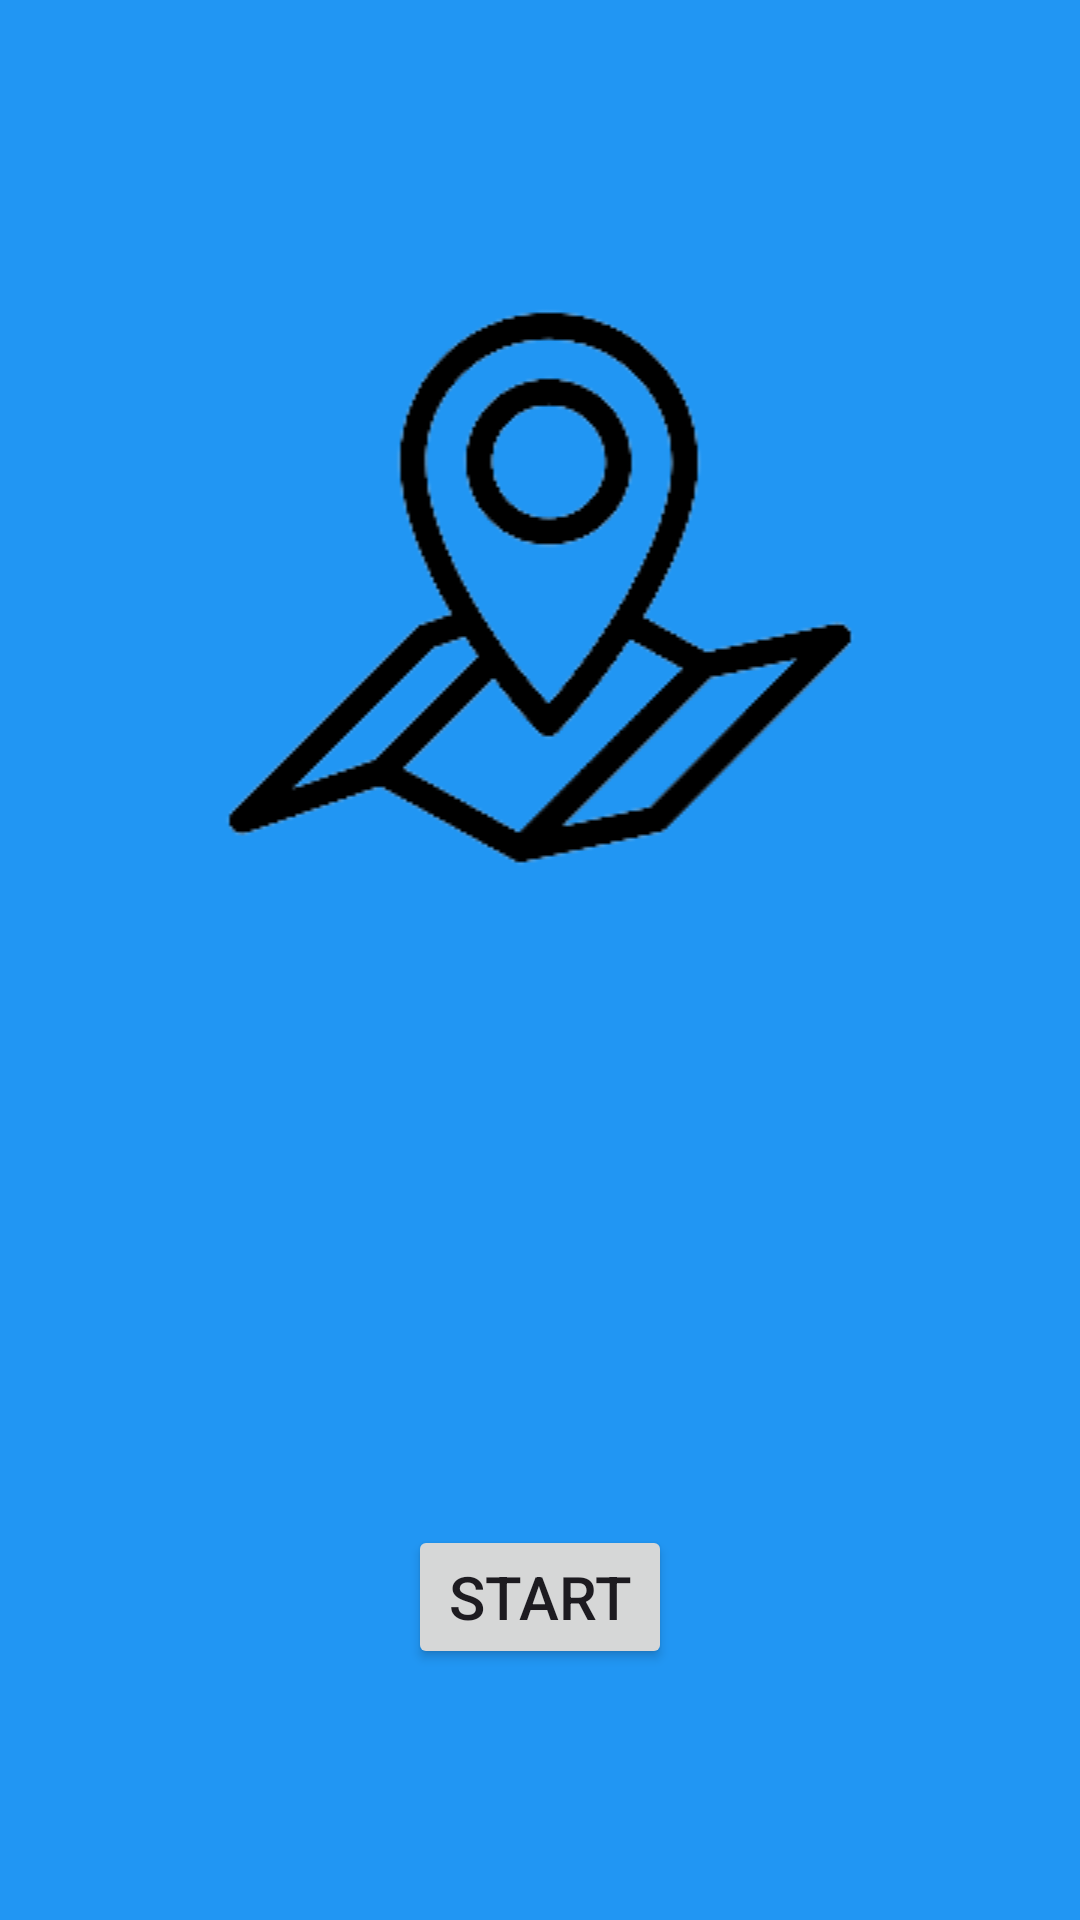

Layout XML and referenced resources for this Android screen:
<!-- AndroidManifest.xml: application theme Theme.Maps_DB -->
<!-- res/layout/activity_main.xml -->
<?xml version="1.0" encoding="utf-8"?>
<LinearLayout xmlns:android="http://schemas.android.com/apk/res/android"
    xmlns:app="http://schemas.android.com/apk/res-auto"
    xmlns:tools="http://schemas.android.com/tools"
    android:layout_width="match_parent"
    android:layout_height="match_parent"
    android:orientation="vertical"
    tools:context=".MainActivity"
    android:gravity="center"
    android:background="#2196F3">

    <ImageView
        android:id="@+id/imageView"
        android:layout_width="match_parent"
        android:layout_height="wrap_content"
        app:srcCompat="@drawable/images_removebg_preview"
        android:layout_marginBottom="200dp"/>

    <Button
        android:id="@+id/bStart"
        android:layout_width="wrap_content"
        android:layout_height="wrap_content"
        android:text="Start"
        android:textSize="20dp"/>
</LinearLayout>
<!-- resources referenced by this layout -->
<resources>
  <!-- drawable images_removebg_preview: png bitmap (drawable, 7985 bytes) -->
  <style name="Theme.Maps_DB" parent="Base.Theme.Maps_DB" />
  <style name="Base.Theme.Maps_DB" parent="Theme.Material3.DayNight.NoActionBar">
          
          
      </style>
</resources>
